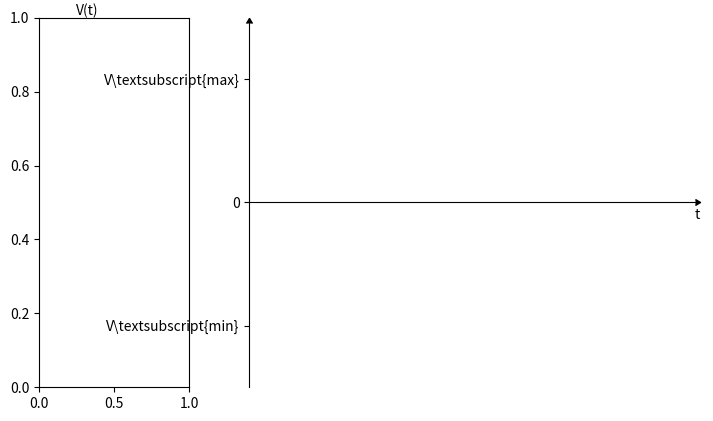

This chart was generated by the following Python code: (Note: this script raises an exception after producing the figure.)
"""Travelling AC wave with galvanometer."""

# Copyright 2022 Qi Tianshi.
# Licensed under GNU GPL v3.0.


from matplotlib.animation import FuncAnimation
import matplotlib.image as mpimg
import matplotlib.pyplot as plt
import numpy as np


X_MAX = 4

# Default fig size is 6.4 x 4.8. This ratio keeps the aspect ratio of
# the sinusoid the same as travelling_sine

fig, (ax_img, ax_sine) = plt.subplots(
    1, 2, figsize=(8.53, 4.8), gridspec_kw={'width_ratios': [1, 3]})

line, = ax_sine.plot([], [])

# Limits
ax_sine.set_xlim((0, X_MAX))
ax_sine.set_ylim((-1.5, 1.5))

# Ticks
ax_sine.set_xticks([])
ax_sine.set_yticks(ticks=[-1, 0, 1],
              labels=[r'V\textsubscript{min}', '0', r'V\textsubscript{max}'])

# Labels next to arrowheads
ax_sine.set_ylabel(r'V(t)', loc='top', rotation=0)
ax_sine.set_xlabel('t', loc='right')

# Vertical left and horizontal center axes with arrowheads.
ax_sine.spines['right'].set_visible(False)
ax_sine.spines['top'].set_visible(False)
ax_sine.spines['bottom'].set_position('center')
ax_sine.plot(1, 0, ls='', marker=5, ms=5, color='k',
        transform=ax_sine.get_yaxis_transform(), clip_on=False)
ax_sine.plot(0, 1, ls='', marker=6, ms=5, color='k',
        transform=ax_sine.get_xaxis_transform(), clip_on=False)


def _rotate_arrow(xcenter, ycenter, length, rotation) -> tuple[float]:

    half_length = length / 2
    rad_angle = np.radians(rotation)

    return (
        xcenter - half_length * np.sin(rad_angle),
        ycenter - half_length * np.cos(rad_angle),
        length * np.sin(rad_angle),
        length * np.cos(rad_angle)
    )


# Circuit diagram
image = mpimg.imread('resources/ac_galvanometer.png')
im = ax_img.imshow(image)
ax_img.axis('off')
arrow = ax_img.arrow(0, 0, 0, 0)


def _init():
    line.set_data([], [])
    return (line,)


def _anim(i):

    x = np.linspace(0, X_MAX, 1000)
    y = np.sin(2 * np.pi * (x - 0.01 * i))
    line.set_data(x, y)

    global arrow
    arrow.remove()
    arrow = ax_img.arrow(
        *_rotate_arrow(
            414, 1050, 160, -1 * (np.sin((i / 100) * 2 * np.pi) * 60 + 180)
        ),
        fc='k', ec='k',
        head_width=30, head_length=60, length_includes_head=True)

    return (line, arrow)


# Animate
anim = FuncAnimation(fig, _anim, init_func=_init, frames=100, interval=16,
                     blit=True)
anim.save('videos/ac/ac_galvanometer.gif', writer='imagemagick')

# plt.show()
